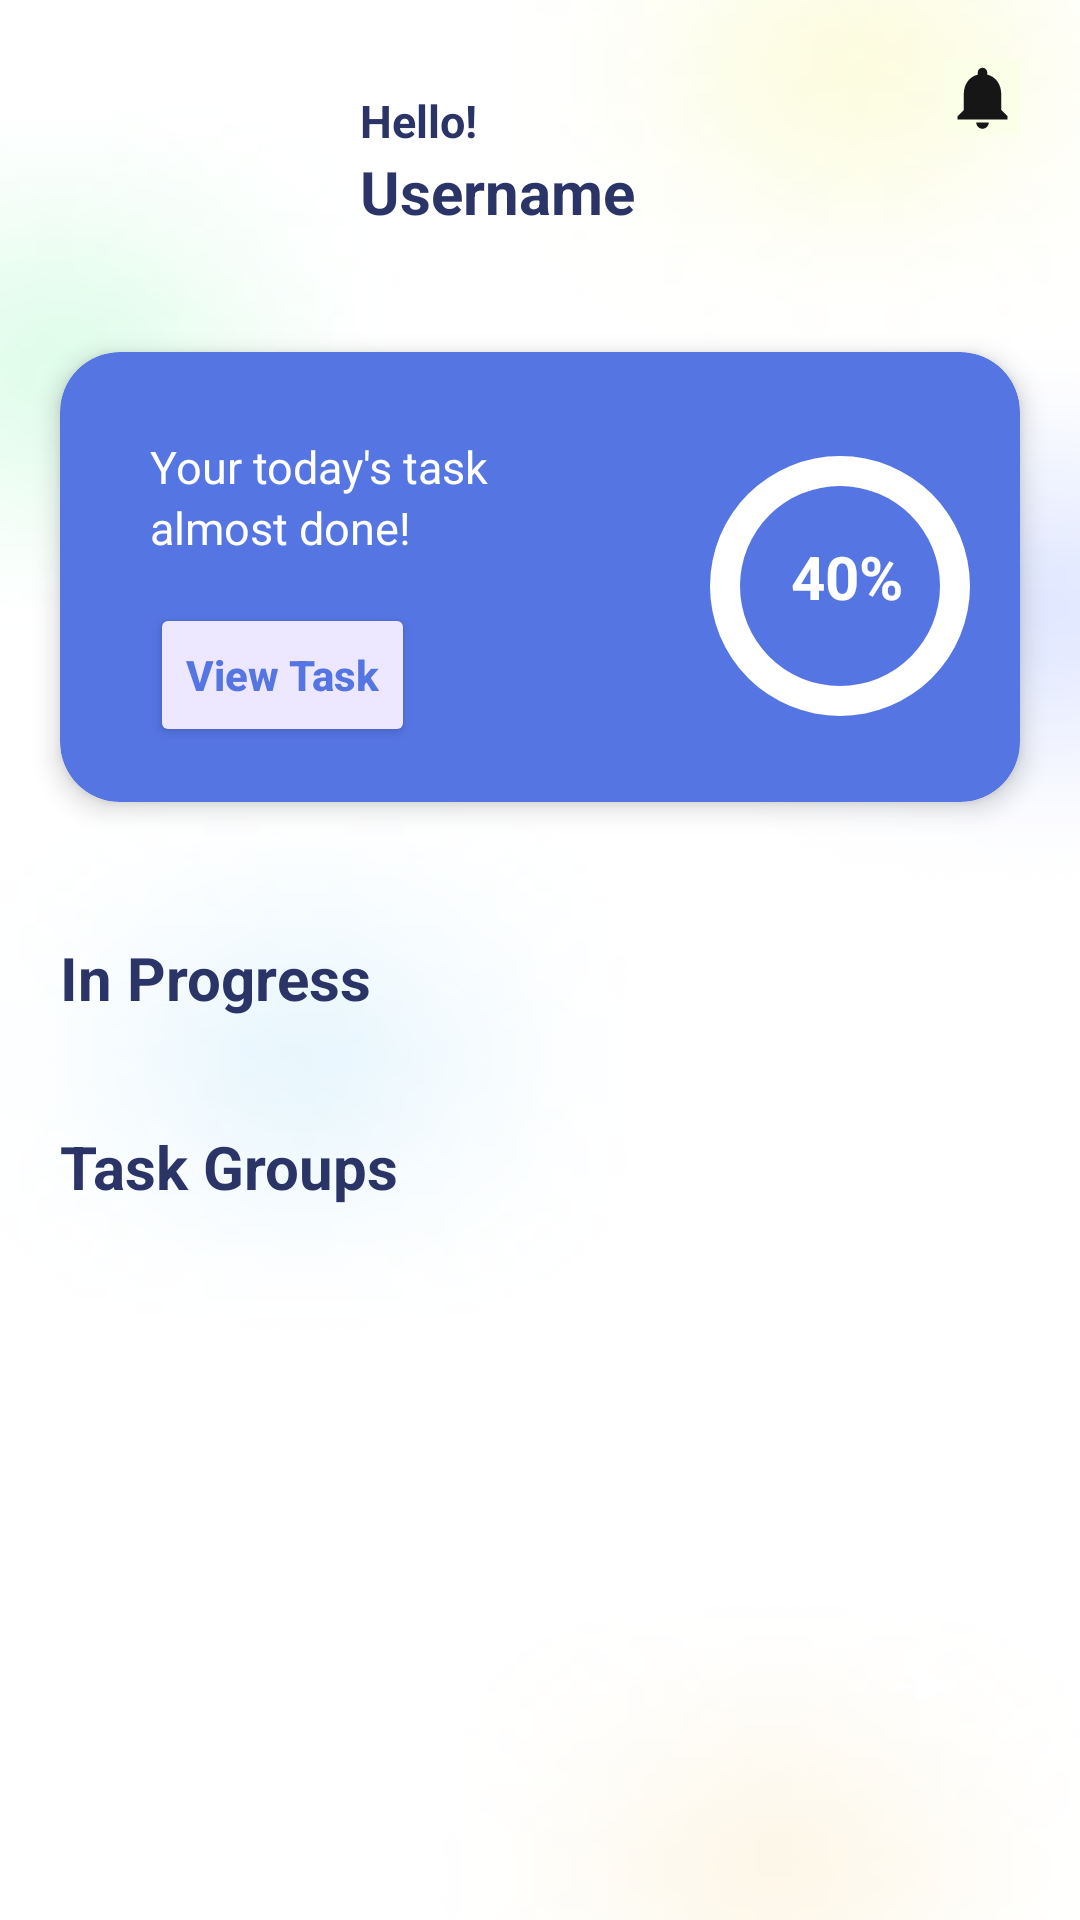

The Android layout XML behind this screen, and the referenced resources:
<!-- AndroidManifest.xml: application theme Theme.ToDoList -->
<!-- res/layout/fragment_dashboard.xml -->
<?xml version="1.0" encoding="utf-8"?>
<ScrollView xmlns:android="http://schemas.android.com/apk/res/android"
    xmlns:app="http://schemas.android.com/apk/res-auto"
    xmlns:tools="http://schemas.android.com/tools"
    android:layout_width="match_parent"
    android:layout_height="match_parent"
    android:fillViewport="true"
    android:paddingTop="20dp"
    android:background="@drawable/let_s_start__1_"
    tools:context=".DashboardFragment">

 <androidx.constraintlayout.widget.ConstraintLayout
     android:layout_width="match_parent"
     android:layout_height="wrap_content">


 <ImageView
     android:id="@+id/imageView"
     android:layout_width="80dp"
     android:layout_height="80dp"
     android:layout_marginStart="20dp"
     android:contentDescription="@string/inProgress"
     android:background="@drawable/profile_picture"
     app:layout_constraintStart_toStartOf="parent"
     app:layout_constraintTop_toTopOf="parent" />


 <TextView
     android:id="@+id/textView"
     android:layout_width="wrap_content"
     android:layout_height="wrap_content"
     android:layout_marginStart="20dp"
     android:layout_marginTop="10dp"
     android:layout_marginEnd="20dp"
     android:text="@string/hello"
     android:textColor="@color/blue"
     android:textSize="15sp"
     android:textStyle="bold"
     app:layout_constraintEnd_toStartOf="@+id/imageButton"
     app:layout_constraintHorizontal_bias="0.0"
     app:layout_constraintStart_toEndOf="@+id/imageView"
     app:layout_constraintTop_toTopOf="parent" />

 <TextView
     android:id="@+id/textView2"
     android:layout_width="wrap_content"
     android:layout_height="wrap_content"
     android:layout_marginStart="20dp"
     android:text="@string/username"
     android:textColor="@color/blue"
     android:textSize="20sp"
     android:textStyle="bold"
     app:layout_constraintEnd_toStartOf="@+id/imageButton"
     app:layout_constraintHorizontal_bias="0.0"
     app:layout_constraintStart_toEndOf="@+id/imageView"
     app:layout_constraintTop_toBottomOf="@+id/textView" />

 <ImageButton
     android:id="@+id/imageButton"
     android:layout_width="wrap_content"
     android:layout_height="wrap_content"
     android:layout_marginTop="20dp"
     android:layout_marginEnd="20dp"
     android:background="@color/bg2"
     android:contentDescription="@string/inProgress"
     android:src="@drawable/btn_notification"
     app:layout_constraintEnd_toEndOf="parent"
     tools:ignore="MissingConstraints"
     tools:layout_editor_absoluteY="36dp" />

 <androidx.cardview.widget.CardView
     android:id="@+id/cardView"
     android:layout_width="match_parent"
     android:layout_height="150dp"
     android:layout_marginTop="40dp"
     android:layout_marginStart="20dp"
     android:layout_marginEnd="20dp"
     android:backgroundTint="@color/edt_color1"
     app:cardCornerRadius="20dp"
     app:cardElevation="5dp"
     app:cardMaxElevation="20dp"
     app:layout_constraintTop_toBottomOf="@+id/textView2"
     tools:ignore="MissingConstraints"
     tools:layout_editor_absoluteX="0dp">

  <RelativeLayout
      android:layout_width="wrap_content"
      android:layout_height="wrap_content"
      android:layout_gravity="center">

   <ProgressBar
       android:id="@+id/progress_bar"
       android:layout_width="100dp"
       android:layout_height="100dp"
       android:layout_marginStart="200dp"
       android:layout_marginTop="10dp"
       android:indeterminateOnly="false"
       android:progressDrawable="@drawable/progress_circle"
       tools:progress="40" />

   <TextView
       android:layout_width="wrap_content"
       android:layout_height="wrap_content"
       android:layout_centerInParent="true"
       android:gravity="center"
       android:paddingStart="205dp"
       android:text="@string/_40"
       android:textColor="@color/white"
       android:textSize="20sp"
       android:textStyle="bold"
       tools:ignore="RtlSymmetry" />


   <LinearLayout
       android:layout_width="wrap_content"
       android:layout_height="wrap_content"
       android:orientation="vertical"
       android:paddingTop="10dp">

    <TextView
        android:layout_width="wrap_content"
        android:layout_height="wrap_content"
        android:layout_marginStart="20dp"
        android:text="@string/today_task"
        android:textColor="@color/white"
        android:textSize="15sp" />

    <TextView
        android:layout_width="wrap_content"
        android:layout_height="wrap_content"
        android:paddingStart="20dp"
        android:text="@string/almost_done"
        android:textColor="@color/white"
        android:textSize="15sp"
        tools:ignore="RtlSymmetry" />

    <Button
        android:layout_width="wrap_content"
        android:layout_height="wrap_content"
        android:layout_marginStart="20dp"
        android:layout_marginTop="15dp"
        android:backgroundTint="@color/btn_color"
        android:elevation="3dp"
        android:text="@string/view_task"
        android:textAllCaps="false"
        android:textColor="@color/edt_color1"
        android:textStyle="bold" />
   </LinearLayout>

  </RelativeLayout>
 </androidx.cardview.widget.CardView>

  <LinearLayout
      android:id="@+id/layout_horizontalRv"
      android:layout_width="match_parent"
      android:layout_height="wrap_content"
      android:layout_marginTop="15dp"
      android:layout_marginStart="20dp"
      android:layout_marginEnd="20dp"
      android:orientation="vertical"
      app:layout_constraintEnd_toEndOf="parent"
      app:layout_constraintHorizontal_bias="0.0"
      app:layout_constraintStart_toStartOf="parent"
      app:layout_constraintTop_toBottomOf="@+id/cardView"
      tools:ignore="MissingConstraints">


  <TextView
      android:id="@+id/textView3"
      android:layout_width="wrap_content"
      android:layout_height="wrap_content"
      android:layout_marginTop="30dp"
      android:text="@string/inProgress"
      android:textColor="@color/blue"
      android:textSize="20sp"
      android:textStyle="bold"
      />

   <androidx.recyclerview.widget.RecyclerView
       android:id="@+id/horizontalRv"
       android:layout_width="wrap_content"
       android:layout_height="wrap_content"
       android:layout_marginTop="12dp"
       android:scrollbars="horizontal"
       tools:ignore="MissingConstraints"
       tools:rv_items="cardRv" />

  </LinearLayout>


  <LinearLayout
      android:id="@+id/layout_verticalRv"
      android:layout_width="match_parent"
      android:layout_height="wrap_content"
      android:layout_marginStart="20dp"
      android:layout_marginEnd="20dp"
      android:orientation="vertical"
        app:layout_constraintEnd_toEndOf="parent"
        app:layout_constraintHorizontal_bias="0.019"
        app:layout_constraintStart_toStartOf="parent"
        app:layout_constraintTop_toBottomOf="@+id/layout_horizontalRv">

   <TextView
       android:id="@+id/textView4"
       android:layout_width="wrap_content"
       android:layout_height="wrap_content"
       android:layout_marginTop="24dp"
       android:text="@string/task_groups"
       android:textColor="@color/blue"
       android:textSize="20sp"
       android:textStyle="bold"
       app:layout_constraintEnd_toEndOf="parent"
       app:layout_constraintHorizontal_bias="0.0"
       app:layout_constraintStart_toStartOf="parent"
       app:layout_constraintTop_toBottomOf="@+id/layout_horizontalRv" />


  <androidx.recyclerview.widget.RecyclerView
      android:id="@+id/horizontalRv2"
      android:layout_width="wrap_content"
      android:layout_height="wrap_content"
      android:layout_marginTop="12dp"
      android:scrollbars="vertical"
      tools:ignore="MissingConstraints"
      tools:rv_items="cardRv" />

  </LinearLayout>


 </androidx.constraintlayout.widget.ConstraintLayout>


</ScrollView>
<!-- resources referenced by this layout -->
<resources>
  <color name="bg2">#FCFFE7</color>
  <color name="blue">#2B3467</color>
  <color name="btn_color">#EDE8FF</color>
  <color name="edt_color1">#5575E3</color>
  <color name="white">#FFFFFFFF</color>
  <!-- drawable btn_notification (drawable) -->
  <?xml version="1.0" encoding="utf-8"?>
  <layer-list xmlns:android="http://schemas.android.com/apk/res/android">
  
      <item android:drawable="@drawable/ic_baseline_notifications_24"
          android:width="25dip"
          android:height="25dip"/>
  </layer-list>
  <!-- drawable let_s_start__1_: png bitmap (drawable, 372282 bytes) -->
  <!-- drawable progress_circle (drawable) -->
  <?xml version="1.0" encoding="utf-8"?>
  <layer-list xmlns:android="http://schemas.android.com/apk/res/android">
  
      <item>
          <shape android:shape="ring"
              android:thicknessRatio="10"
              android:useLevel="false">
              <solid android:color="@color/white"/>
          </shape>
      </item>
  
      <item>
          <rotate android:fromDegrees="270"
              android:toDegrees="270">
              <shape android:shape="ring"
                  android:thicknessRatio="10"
                  android:useLevel="true">
                  <solid android:color="@color/black"/>
              </shape>
  
  
          </rotate>
  
  
      </item>
  
  </layer-list>
  <string name="_40">40%</string>
  <string name="almost_done">almost done!</string>
  <string name="hello">Hello!</string>
  <string name="inProgress">In Progress</string>
  <string name="task_groups">Task Groups</string>
  <string name="today_task">Your today\'s task</string>
  <string name="username">Username</string>
  <string name="view_task">View Task</string>
  <style name="Theme.ToDoList" parent="Theme.MaterialComponents.DayNight.NoActionBar">
          
          <item name="colorPrimary">@color/purple_500</item>
          <item name="colorPrimaryVariant">@color/blue</item>
          <item name="colorOnPrimary">@color/white</item>
          
          <item name="colorSecondary">@color/teal_200</item>
          <item name="colorSecondaryVariant">@color/teal_700</item>
          <item name="colorOnSecondary">@color/black</item>
          
          <item name="android:statusBarColor">?attr/colorPrimaryVariant</item>
          
      </style>
  <!-- drawable ic_baseline_notifications_24 (drawable) -->
  <vector android:height="24dp" android:tint="#171616"
      android:viewportHeight="24" android:viewportWidth="24"
      android:width="24dp" xmlns:android="http://schemas.android.com/apk/res/android">
      <path android:fillColor="@android:color/white" android:pathData="M12,22c1.1,0 2,-0.9 2,-2h-4c0,1.1 0.89,2 2,2zM18,16v-5c0,-3.07 -1.64,-5.64 -4.5,-6.32L13.5,4c0,-0.83 -0.67,-1.5 -1.5,-1.5s-1.5,0.67 -1.5,1.5v0.68C7.63,5.36 6,7.92 6,11v5l-2,2v1h16v-1l-2,-2z"/>
  </vector>
  <color name="black">#FF000000</color>
  <color name="purple_500">#FF6200EE</color>
  <color name="teal_200">#FF03DAC5</color>
  <color name="teal_700">#FF018786</color>
</resources>
